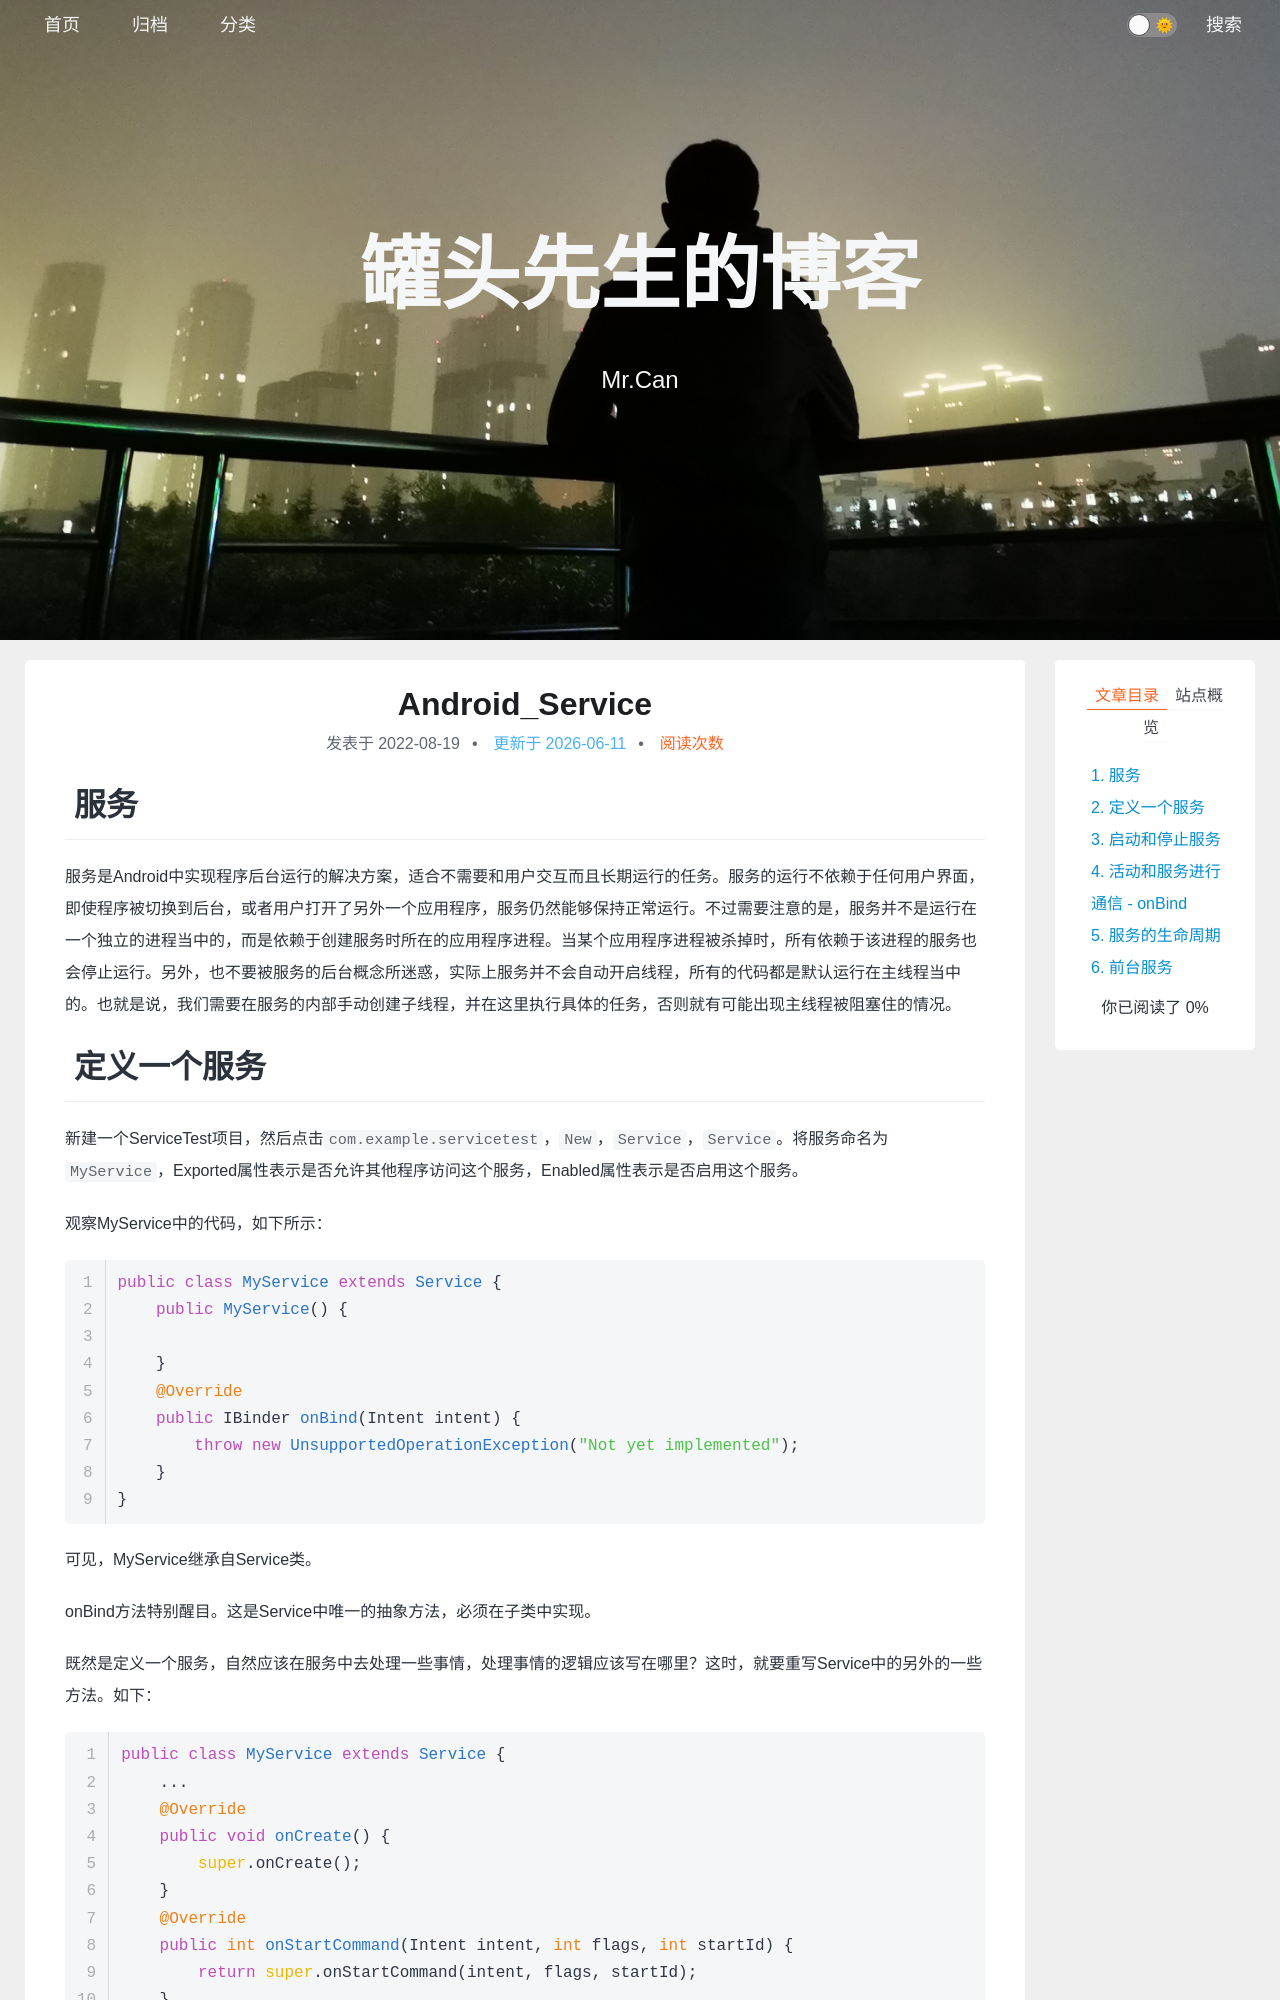

repository: xing-cg/xing-cg.github.io · page: Android/Android_Service/index.html · generator: jekyll

---
title: Android_Service
categories:
  - - Android
tags: 
date: 2022/8/19
updated: 
comments: 
published:
---

# 服务

服务是Android中实现程序后台运行的解决方案，适合不需要和用户交互而且长期运行的任务。服务的运行不依赖于任何用户界面，即使程序被切换到后台，或者用户打开了另外一个应用程序，服务仍然能够保持正常运行。不过需要注意的是，服务并不是运行在一个独立的进程当中的，而是依赖于创建服务时所在的应用程序进程。当某个应用程序进程被杀掉时，所有依赖于该进程的服务也会停止运行。另外，也不要被服务的后台概念所迷惑，实际上服务并不会自动开启线程，所有的代码都是默认运行在主线程当中的。也就是说，我们需要在服务的内部手动创建子线程，并在这里执行具体的任务，否则就有可能出现主线程被阻塞住的情况。
